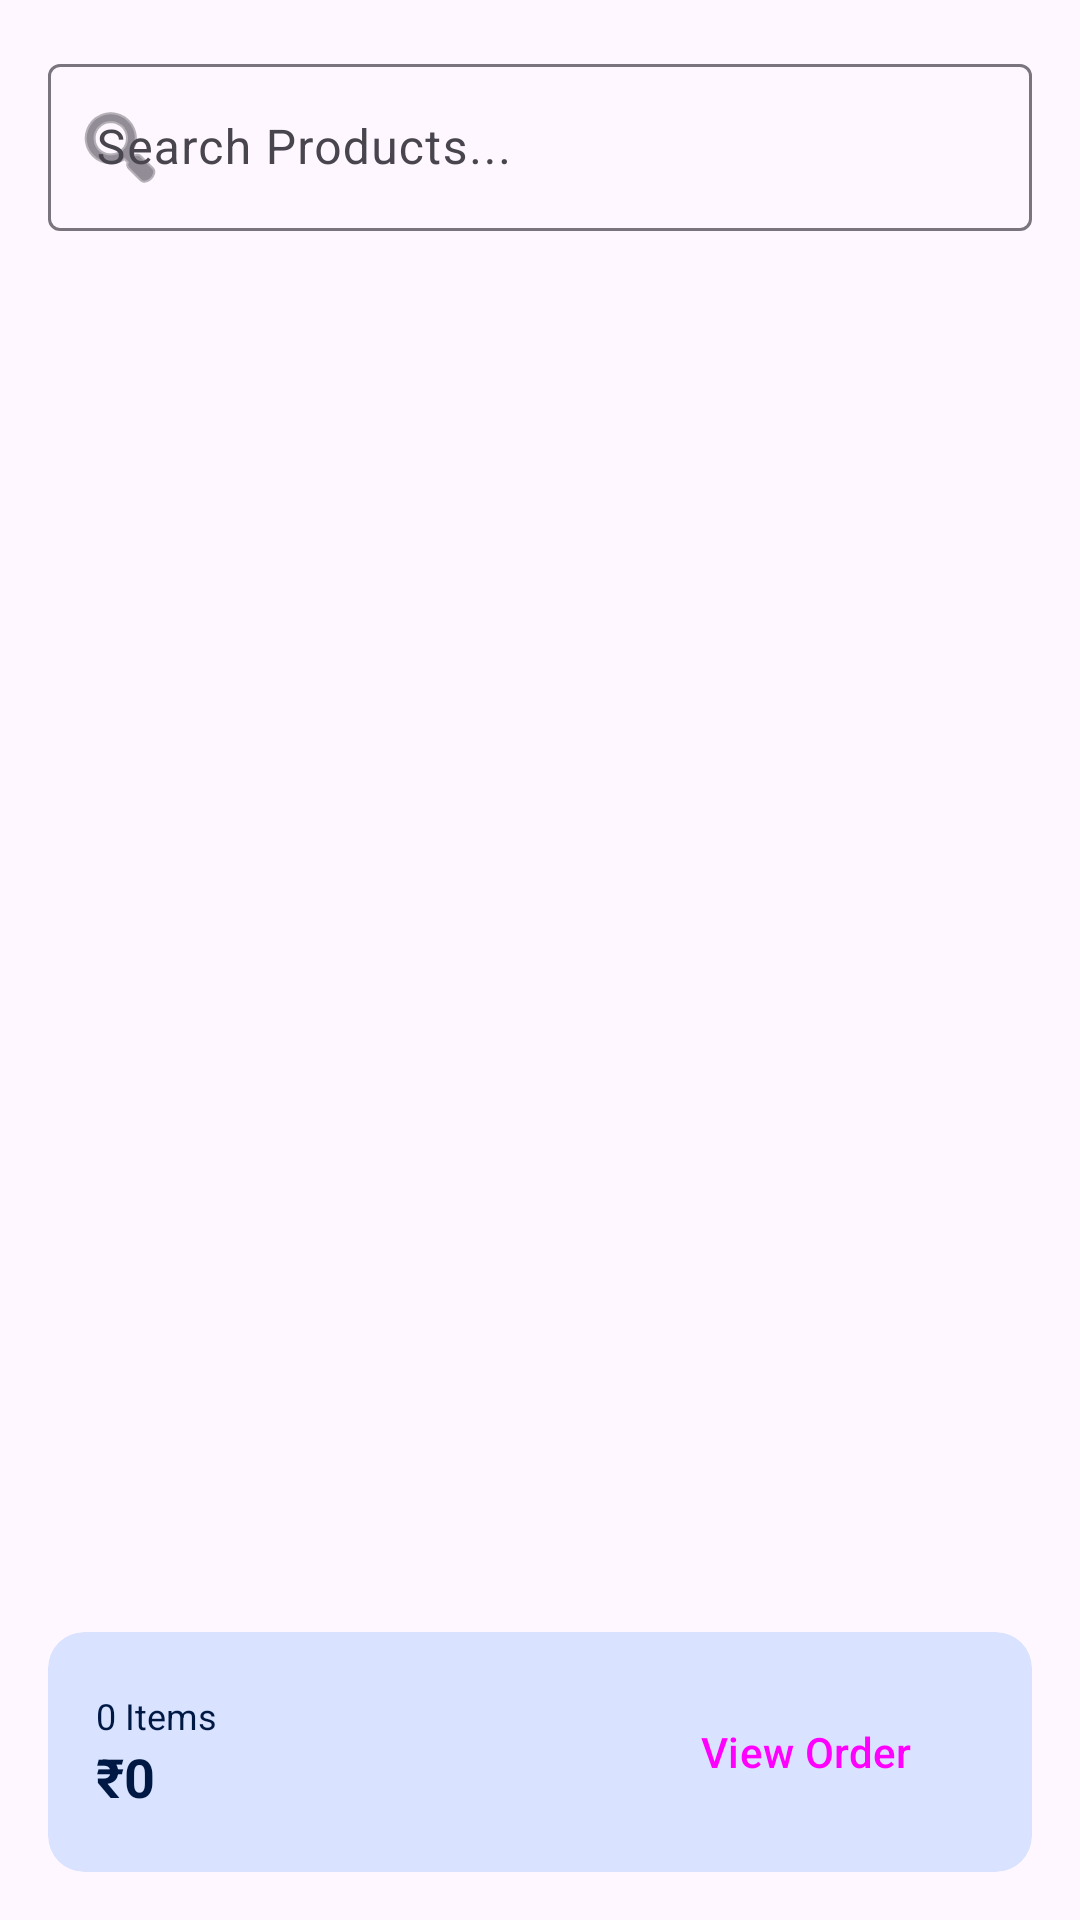

This screen was rendered from an Android layout file. Write that file and the resources it references.
<!-- AndroidManifest.xml: application theme Theme.MAKManager -->
<!-- res/layout/fragment_catalog.xml -->
<?xml version="1.0" encoding="utf-8"?>
<androidx.constraintlayout.widget.ConstraintLayout
    xmlns:android="http://schemas.android.com/apk/res/android"
    xmlns:app="http://schemas.android.com/apk/res-auto"
    android:layout_width="match_parent"
    android:layout_height="match_parent"
    android:background="?attr/colorSurface">

    <com.google.android.material.textfield.TextInputLayout
        android:id="@+id/tilSearch"
        android:layout_width="match_parent"
        android:layout_height="wrap_content"
        android:layout_margin="16dp"
        android:hint="Search Products..."
        style="@style/Widget.Material3.TextInputLayout.OutlinedBox"
        app:startIconDrawable="@android:drawable/ic_menu_search"
        app:layout_constraintTop_toTopOf="parent">
        <TextView
            android:id="@+id/tvBlockedWarning"
            android:layout_width="match_parent"
            android:layout_height="wrap_content"
            android:background="#D32F2F"
            android:textColor="#FFFFFF"
            android:padding="8dp"
            android:textAlignment="center"
            android:textStyle="bold"
            android:visibility="gone"
            app:layout_constraintTop_toBottomOf="@id/tilSearch"/>

        <com.google.android.material.textfield.TextInputEditText
            android:id="@+id/etSearch"
            android:layout_width="match_parent"
            android:layout_height="wrap_content"
            android:inputType="text"/>
    </com.google.android.material.textfield.TextInputLayout>

    <HorizontalScrollView
        android:id="@+id/hsvChips"
        android:layout_width="match_parent"
        android:layout_height="wrap_content"
        android:scrollbars="none"
        android:paddingHorizontal="16dp"
        android:layout_marginTop="8dp"
        app:layout_constraintTop_toBottomOf="@id/tilSearch">

        <com.google.android.material.chip.ChipGroup
            android:id="@+id/chipGroup"
            android:layout_width="wrap_content"
            android:layout_height="wrap_content"
            app:singleSelection="true"
            app:selectionRequired="true"/>
    </HorizontalScrollView>

    <androidx.recyclerview.widget.RecyclerView
        android:id="@+id/rvProducts"
        android:layout_width="match_parent"
        android:layout_height="0dp"
        android:layout_marginTop="8dp"
        android:paddingBottom="80dp"
        android:clipToPadding="false"
        app:layout_constraintTop_toBottomOf="@id/hsvChips"
        app:layout_constraintBottom_toBottomOf="parent"/>

    <com.google.android.material.card.MaterialCardView
        android:id="@+id/cvCartSummary"
        android:layout_width="match_parent"
        android:layout_height="wrap_content"
        android:layout_margin="16dp"
        style="@style/Widget.Material3.CardView.Filled"
        app:cardBackgroundColor="?attr/colorPrimaryContainer"
        app:layout_constraintBottom_toBottomOf="parent"
        app:layout_constraintStart_toStartOf="parent"
        app:layout_constraintEnd_toEndOf="parent">

        <LinearLayout
            android:layout_width="match_parent"
            android:layout_height="wrap_content"
            android:orientation="horizontal"
            android:padding="16dp"
            android:gravity="center_vertical">

            <LinearLayout
                android:layout_width="0dp"
                android:layout_weight="1"
                android:layout_height="wrap_content"
                android:orientation="vertical">

                <TextView
                    android:id="@+id/tvCartCount"
                    android:layout_width="wrap_content"
                    android:layout_height="wrap_content"
                    android:text="0 Items"
                    android:textColor="?attr/colorOnPrimaryContainer"
                    android:textSize="12sp"/>

                <TextView
                    android:id="@+id/tvCartTotal"
                    android:layout_width="wrap_content"
                    android:layout_height="wrap_content"
                    android:text="₹0"
                    android:textColor="?attr/colorOnPrimaryContainer"
                    android:textStyle="bold"
                    android:textSize="18sp"/>
            </LinearLayout>

            <Button
                android:id="@+id/btnViewCart"
                android:layout_width="wrap_content"
                android:layout_height="wrap_content"
                android:text="View Order"
                style="@style/Widget.Material3.Button"/>
        </LinearLayout>
    </com.google.android.material.card.MaterialCardView>

</androidx.constraintlayout.widget.ConstraintLayout>
<!-- resources referenced by this layout -->
<resources>
  <style name="Theme.MAKManager" parent="Theme.Material3.DayNight.NoActionBar">
          <item name="colorPrimary">@color/md_theme_light_primary</item>
          <item name="colorOnPrimary">@color/md_theme_light_onPrimary</item>
          <item name="colorPrimaryContainer">@color/md_theme_light_primaryContainer</item>
          <item name="colorOnPrimaryContainer">@color/md_theme_light_onPrimaryContainer</item>
          <item name="colorSecondary">@color/md_theme_light_secondary</item>
          <item name="colorOnSecondary">@color/md_theme_light_onSecondary</item>
          <item name="android:statusBarColor">@color/md_theme_light_background</item>
          <item name="android:windowLightStatusBar">true</item>
      </style>
  <color name="md_theme_light_primary">#0056B3</color>
  <color name="md_theme_light_onPrimary">#FFFFFF</color>
  <color name="md_theme_light_primaryContainer">#D9E2FF</color>
  <color name="md_theme_light_onPrimaryContainer">#001944</color>
  <color name="md_theme_light_secondary">#575E71</color>
  <color name="md_theme_light_onSecondary">#FFFFFF</color>
  <color name="md_theme_light_background">#FDFBFF</color>
</resources>
